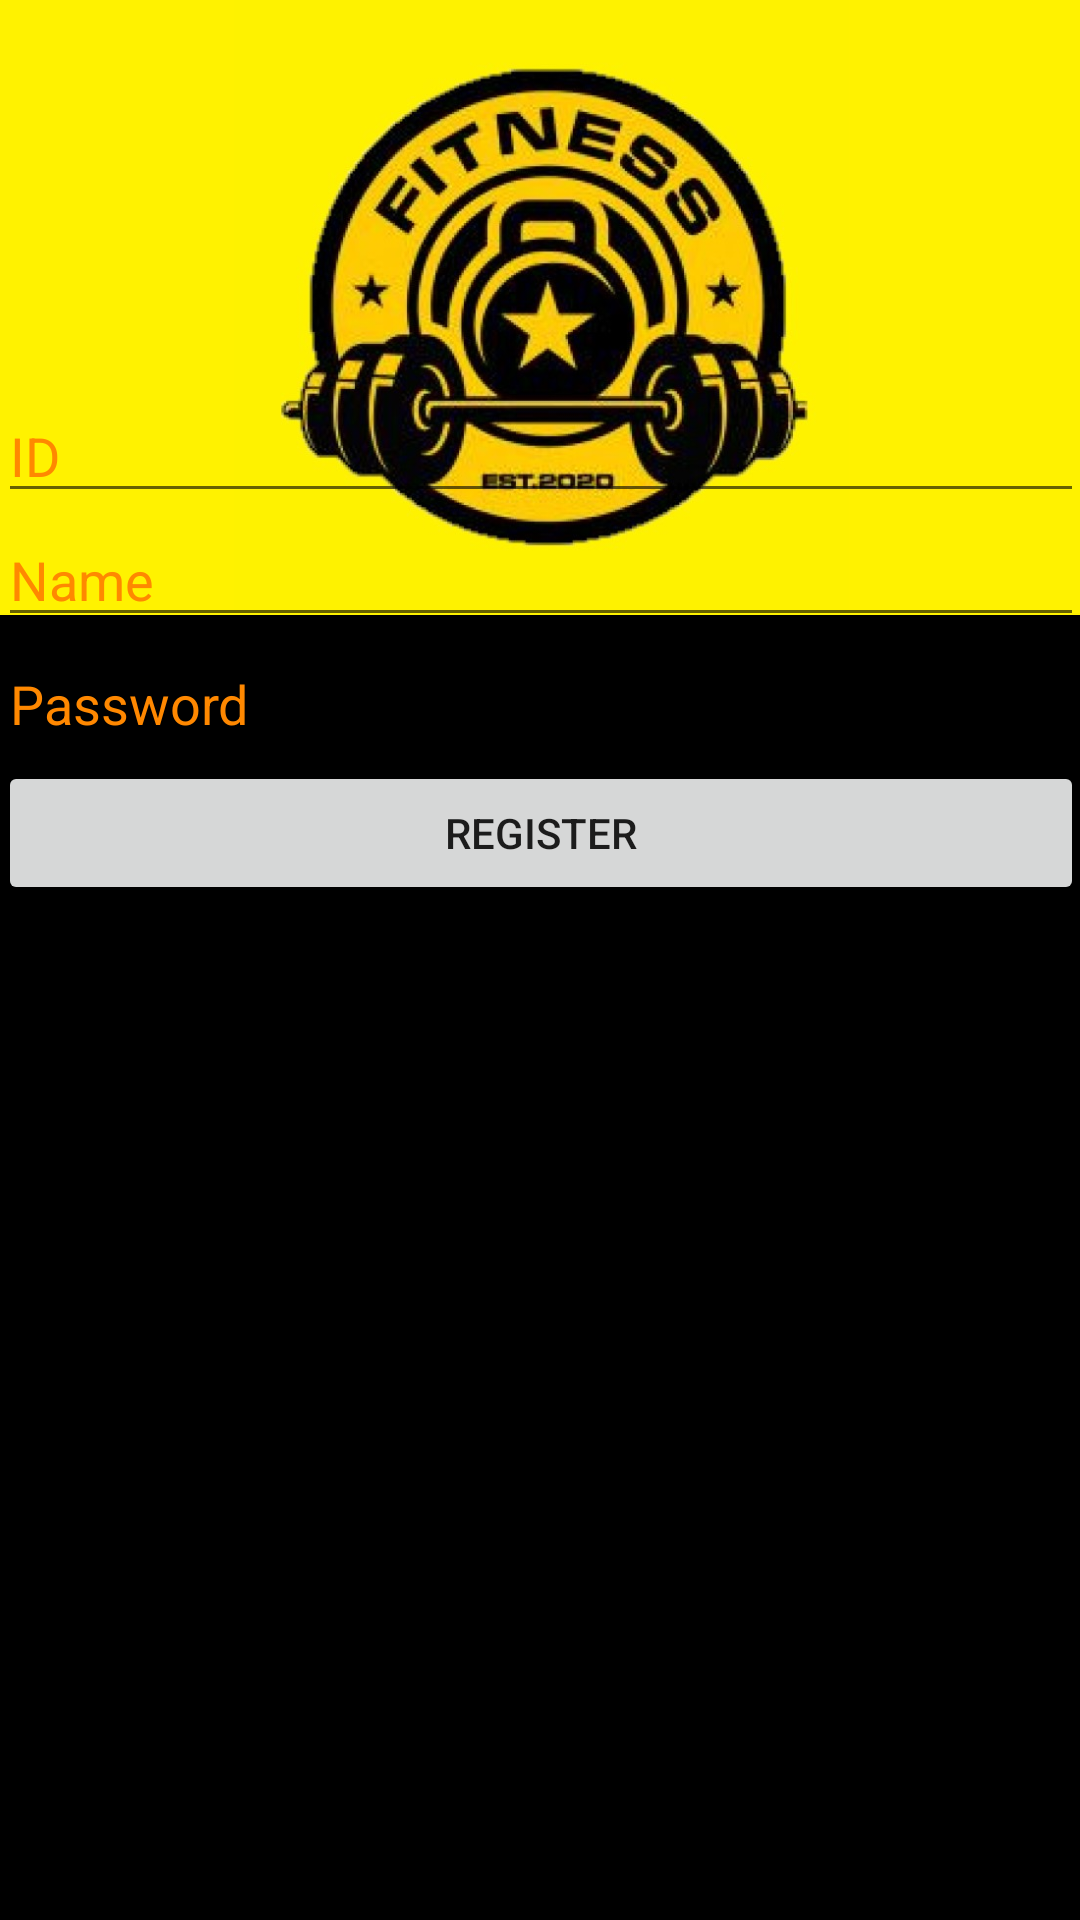

Reconstruct the res/layout file that produces this screen, plus the resources it refers to.
<!-- AndroidManifest.xml: application theme Theme.LoginForm -->
<!-- res/layout/activity_register.xml -->
<?xml version="1.0" encoding="utf-8"?>
<androidx.constraintlayout.widget.ConstraintLayout xmlns:android="http://schemas.android.com/apk/res/android"
    xmlns:app="http://schemas.android.com/apk/res-auto"
    xmlns:tools="http://schemas.android.com/tools"
    android:layout_width="match_parent"
    android:layout_height="match_parent"
    android:background="@color/black"
    tools:context=".register">

    <ImageView
        android:id="@+id/imageView9"
        android:layout_width="413dp"
        android:layout_height="205dp"
        android:background="@color/yellow"
        app:layout_constraintBottom_toBottomOf="parent"
        app:layout_constraintEnd_toEndOf="parent"
        app:layout_constraintStart_toStartOf="parent"
        app:layout_constraintTop_toTopOf="parent"
        app:layout_constraintVertical_bias="0.0"
        app:srcCompat="@drawable/image_2" />

    <LinearLayout
        android:layout_width="362dp"
        android:layout_height="508dp"
        android:orientation="vertical"
        app:layout_constraintBottom_toBottomOf="parent"
        app:layout_constraintEnd_toEndOf="parent"
        app:layout_constraintStart_toStartOf="parent"
        app:layout_constraintTop_toTopOf="parent"
        app:layout_constraintVertical_bias="0.983">

        <EditText
            android:id="@+id/id"
            android:layout_width="match_parent"
            android:layout_height="wrap_content"
            android:ems="10"
            android:hint="ID"
            android:inputType="textPersonName"
            android:textColor="#ffff8800"
            android:textColorHint="#ffff8800" />

        <EditText
            android:id="@+id/name"
            android:layout_width="match_parent"
            android:layout_height="wrap_content"
            android:ems="10"
            android:hint="Name"
            android:inputType="textPersonName"
            android:textColor="#ffff8800"
            android:textColorHint="#ffff8800" />

        <EditText
            android:id="@+id/password"
            android:layout_width="match_parent"
            android:layout_height="wrap_content"
            android:ems="10"
            android:hint="Password"
            android:inputType="textPassword"
            android:textColor="#ffff8800"
            android:textColorHint="#ffff8800" />

        <Button
            android:id="@+id/registeration"
            android:layout_width="match_parent"
            android:layout_height="wrap_content"
            android:text="Register" />
    </LinearLayout>
</androidx.constraintlayout.widget.ConstraintLayout>
<!-- resources referenced by this layout -->
<resources>
  <color name="black">#FF000000</color>
  <color name="yellow">#FFF200</color>
  <!-- drawable image_2: jpg bitmap (drawable-v24, 75985 bytes) -->
  <style name="Theme.LoginForm" parent="Theme.MaterialComponents.DayNight.NoActionBar">
          
          <item name="colorPrimary">#ffff8800</item>
          <item name="colorPrimaryVariant">@color/black</item>
          <item name="colorOnPrimary">@color/black</item>
          
          <item name="colorSecondary">#ffff8800</item>
          <item name="colorSecondaryVariant">#ffff8800</item>
          <item name="colorOnSecondary">@color/black</item>
          
          <item name="android:statusBarColor" tools:targetApi="l">?attr/colorPrimaryVariant</item>
          
      </style>
</resources>
